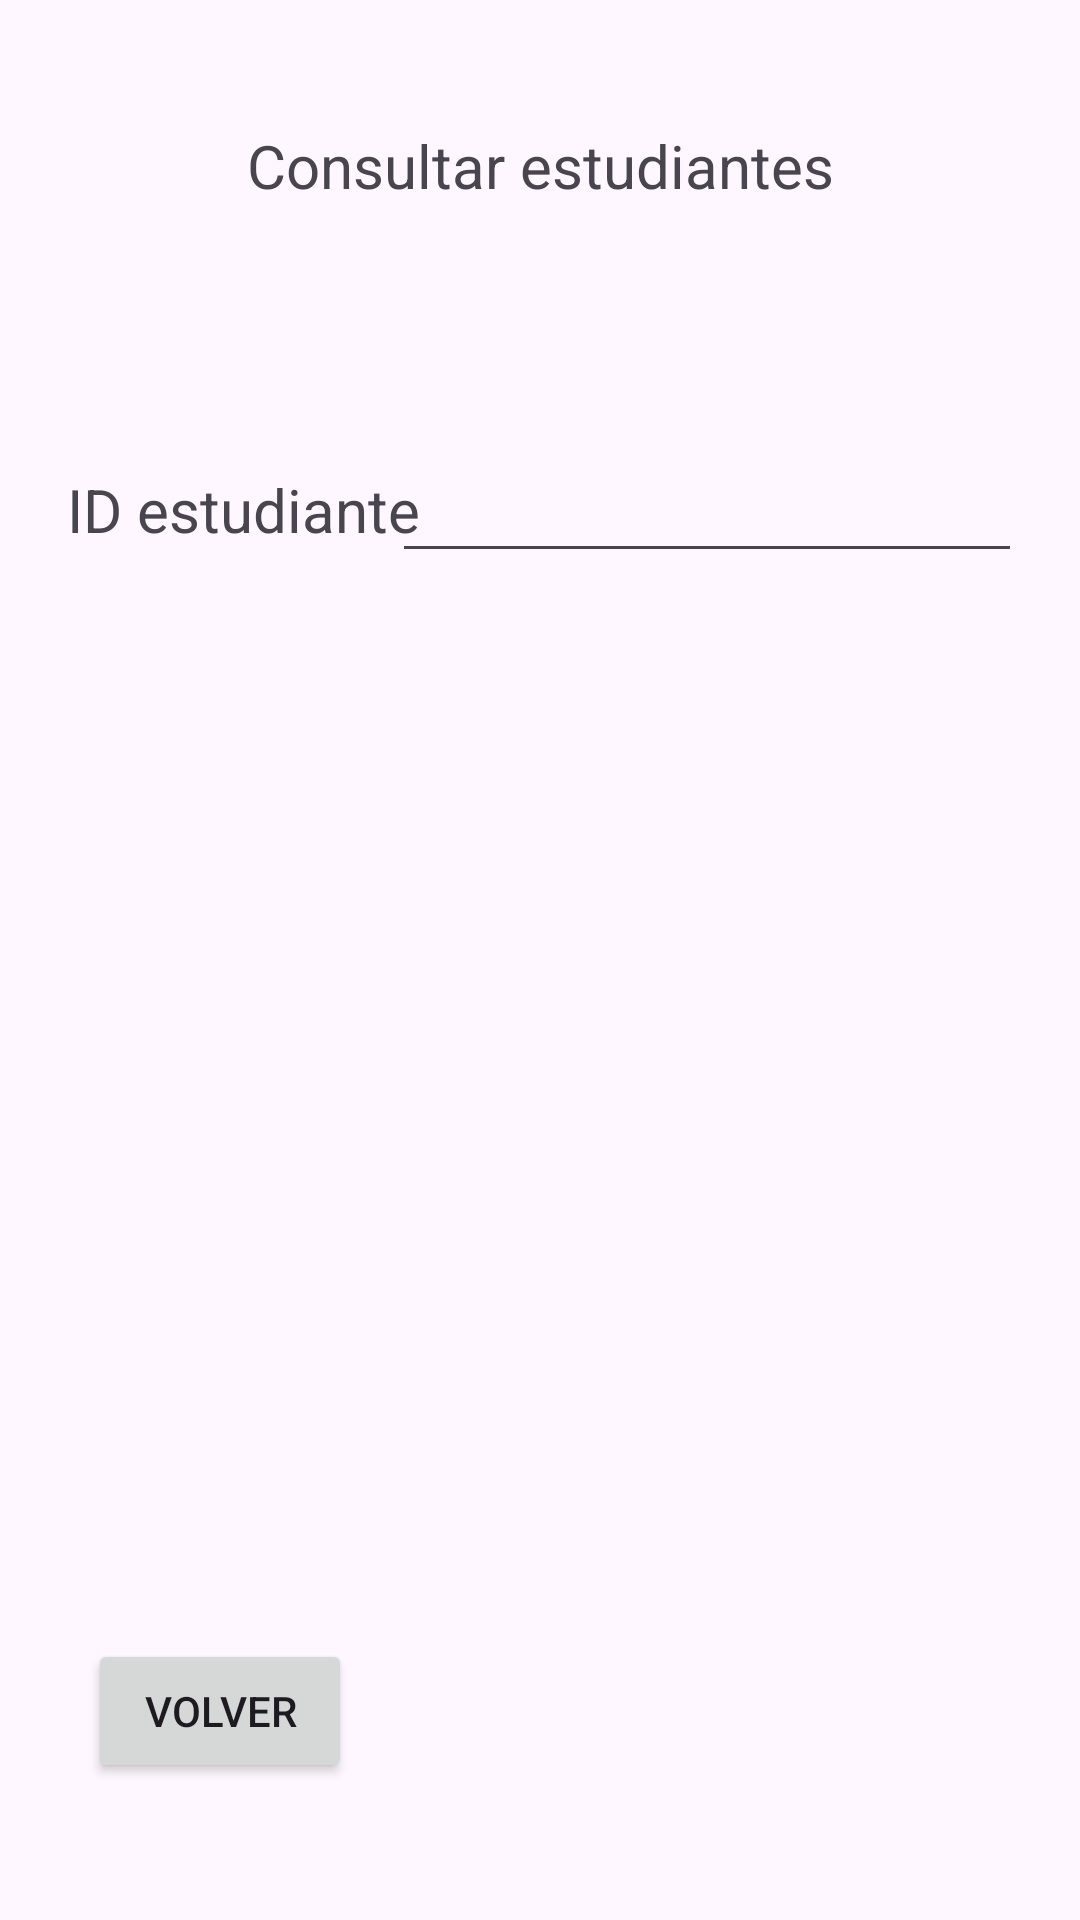

This screen was rendered from an Android layout file. Write that file and the resources it references.
<!-- AndroidManifest.xml: application theme Theme.AplicacionRutasUniversidad -->
<!-- res/layout/activity_consultar_estudiante.xml -->
<?xml version="1.0" encoding="utf-8"?>
<androidx.constraintlayout.widget.ConstraintLayout xmlns:android="http://schemas.android.com/apk/res/android"
    xmlns:app="http://schemas.android.com/apk/res-auto"
    xmlns:tools="http://schemas.android.com/tools"
    android:layout_width="match_parent"
    android:layout_height="match_parent"
    tools:context=".ConsultarEstudiante">

    <Button
        android:id="@+id/volverButton3"
        android:layout_width="wrap_content"
        android:layout_height="wrap_content"
        android:text="Volver"
        android:textColorLink="#FF0000"
        app:layout_constraintBottom_toBottomOf="parent"
        app:layout_constraintEnd_toEndOf="parent"
        app:layout_constraintHorizontal_bias="0.108"
        app:layout_constraintStart_toStartOf="parent"
        app:layout_constraintTop_toTopOf="parent"
        app:layout_constraintVertical_bias="0.923" />

    <TextView
        android:id="@+id/textView12"
        android:layout_width="wrap_content"
        android:layout_height="wrap_content"
        android:text="Consultar estudiantes"
        android:textSize="20sp"
        app:layout_constraintBottom_toBottomOf="parent"
        app:layout_constraintEnd_toEndOf="parent"
        app:layout_constraintStart_toStartOf="parent"
        app:layout_constraintTop_toTopOf="parent"
        app:layout_constraintVertical_bias="0.068" />

    <EditText
        android:id="@+id/editTextNumber"
        android:layout_width="wrap_content"
        android:layout_height="wrap_content"
        android:ems="10"
        android:inputType="number"
        app:layout_constraintBottom_toBottomOf="parent"
        app:layout_constraintEnd_toEndOf="parent"
        app:layout_constraintHorizontal_bias="0.87"
        app:layout_constraintStart_toStartOf="parent"
        app:layout_constraintTop_toTopOf="parent"
        app:layout_constraintVertical_bias="0.25" />

    <TextView
        android:id="@+id/textView13"
        android:layout_width="wrap_content"
        android:layout_height="wrap_content"
        android:text="ID estudiante"
        android:textSize="20sp"
        app:layout_constraintBottom_toBottomOf="parent"
        app:layout_constraintEnd_toEndOf="parent"
        app:layout_constraintHorizontal_bias="0.092"
        app:layout_constraintStart_toStartOf="parent"
        app:layout_constraintTop_toTopOf="parent"
        app:layout_constraintVertical_bias="0.255" />
</androidx.constraintlayout.widget.ConstraintLayout>
<!-- resources referenced by this layout -->
<resources>
  <style name="Theme.AplicacionRutasUniversidad" parent="Base.Theme.AplicacionRutasUniversidad" />
  <style name="Base.Theme.AplicacionRutasUniversidad" parent="Theme.Material3.DayNight.NoActionBar">
          
          
      </style>
</resources>
